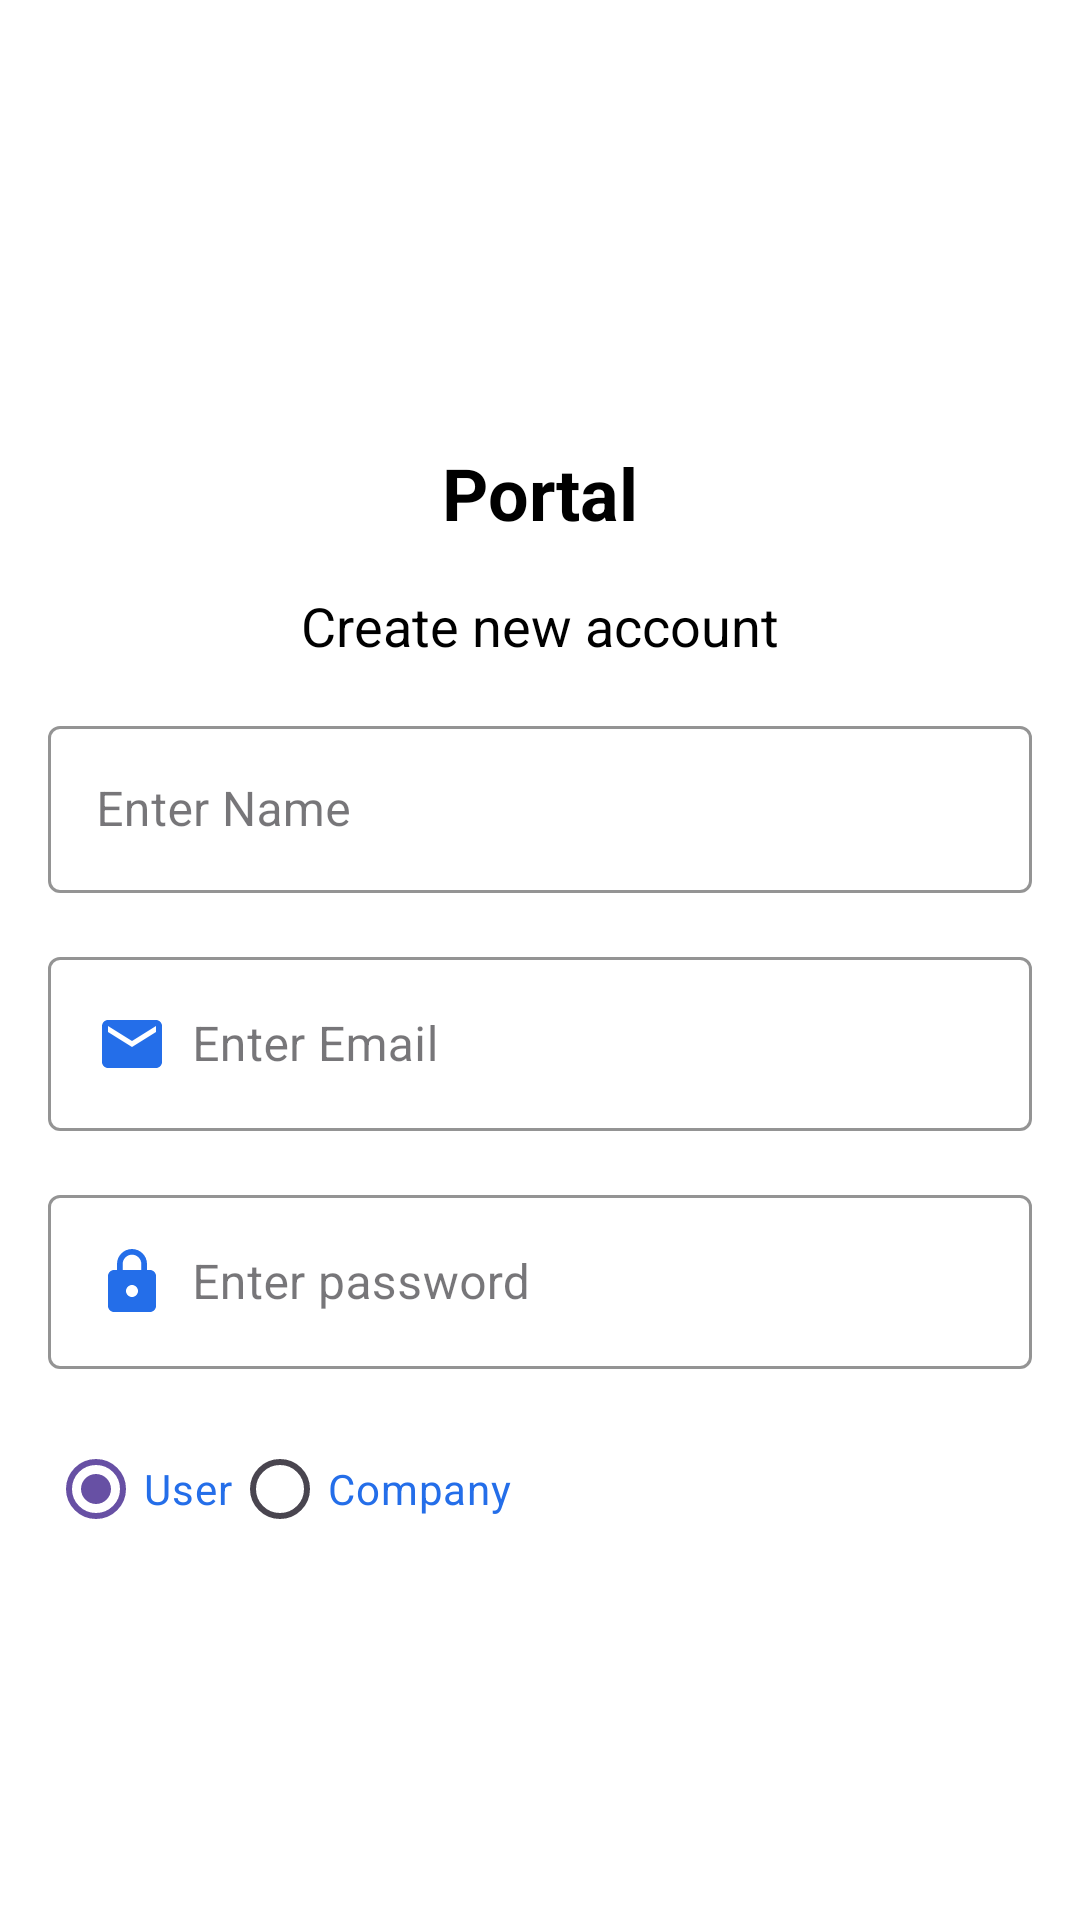

The Android layout XML behind this screen, and the referenced resources:
<!-- AndroidManifest.xml: application theme Theme.Yellow -->
<!-- res/layout/activity_registration.xml -->
<?xml version="1.0" encoding="utf-8"?>
<androidx.constraintlayout.widget.ConstraintLayout xmlns:android="http://schemas.android.com/apk/res/android"
    xmlns:app="http://schemas.android.com/apk/res-auto"
    xmlns:tools="http://schemas.android.com/tools"
    android:layout_width="match_parent"
    android:layout_height="match_parent"
    android:background="@color/backgroundColor"
    tools:context=".Registration">

    <ImageView
        android:id="@+id/logo"
        android:layout_width="100dp"
        android:layout_height="100dp"
        android:src="@drawable/logo"
        app:layout_constraintTop_toTopOf="parent"
        app:layout_constraintStart_toStartOf="parent"
        app:layout_constraintEnd_toEndOf="parent"
        android:layout_marginTop="40dp"/>

    <TextView
        android:id="@+id/app_name"
        android:layout_width="wrap_content"
        android:layout_height="wrap_content"
        android:text="Portal"
        android:textSize="24sp"
        android:textStyle="bold"
        android:textColor="@color/textColorPrimary"
        app:layout_constraintTop_toBottomOf="@+id/logo"
        app:layout_constraintStart_toStartOf="parent"
        app:layout_constraintEnd_toEndOf="parent"
        android:layout_marginTop="8dp"/>

    <TextView
        android:id="@+id/register_title"
        android:layout_width="wrap_content"
        android:layout_height="wrap_content"
        android:text="Create new account"
        android:textSize="18sp"
        android:textColor="@color/textColorPrimary"
        app:layout_constraintTop_toBottomOf="@+id/app_name"
        app:layout_constraintStart_toStartOf="parent"
        app:layout_constraintEnd_toEndOf="parent"
        android:layout_marginTop="16dp"/>

    <com.google.android.material.textfield.TextInputLayout
        android:id="@+id/name_input_layout"
        style="@style/TextInputLayoutStyle"
        android:layout_width="0dp"
        android:layout_height="wrap_content"
        android:layout_marginStart="16dp"
        android:layout_marginEnd="16dp"
        android:layout_marginTop="16dp"
        app:layout_constraintTop_toBottomOf="@+id/register_title"
        app:layout_constraintStart_toStartOf="parent"
        app:layout_constraintEnd_toEndOf="parent">

        <com.google.android.material.textfield.TextInputEditText
            android:id="@+id/name"
            android:layout_width="match_parent"
            android:layout_height="wrap_content"
            android:hint="@string/enter_name"
            android:textColor="@color/textColorPrimary"
            android:drawableStart="@drawable/baseline_person_24"
            android:drawablePadding="8dp"/>
    </com.google.android.material.textfield.TextInputLayout>

    <com.google.android.material.textfield.TextInputLayout
        android:id="@+id/email_input_layout"
        style="@style/TextInputLayoutStyle"
        android:layout_width="0dp"
        android:layout_height="wrap_content"
        android:layout_marginStart="16dp"
        android:layout_marginEnd="16dp"
        android:layout_marginTop="16dp"
        app:layout_constraintTop_toBottomOf="@+id/name_input_layout"
        app:layout_constraintStart_toStartOf="parent"
        app:layout_constraintEnd_toEndOf="parent">

        <com.google.android.material.textfield.TextInputEditText
            android:id="@+id/email"
            android:layout_width="match_parent"
            android:layout_height="wrap_content"
            android:hint="@string/enter_email"
            android:textColor="@color/textColorPrimary"
            android:drawableStart="@drawable/baseline_email_24"
            android:drawablePadding="8dp"/>
    </com.google.android.material.textfield.TextInputLayout>

    <com.google.android.material.textfield.TextInputLayout
        android:id="@+id/password_input_layout"
        style="@style/TextInputLayoutStyle"
        android:layout_width="0dp"
        android:layout_height="wrap_content"
        android:layout_marginStart="16dp"
        android:layout_marginEnd="16dp"
        android:layout_marginTop="16dp"
        app:layout_constraintTop_toBottomOf="@+id/email_input_layout"
        app:layout_constraintStart_toStartOf="parent"
        app:layout_constraintEnd_toEndOf="parent">

        <com.google.android.material.textfield.TextInputEditText
            android:id="@+id/password"
            android:layout_width="match_parent"
            android:layout_height="wrap_content"
            android:hint="@string/enter_password"
            android:textColor="@color/textColorPrimary"
            android:drawableStart="@drawable/baseline_lock_24"
            android:drawablePadding="8dp"
            android:inputType="textPassword"/>
    </com.google.android.material.textfield.TextInputLayout>

    <RadioGroup
        android:id="@+id/radioGroup"
        android:layout_width="0dp"
        android:layout_height="wrap_content"
        android:layout_marginStart="16dp"
        android:layout_marginEnd="16dp"
        android:layout_marginTop="16dp"
        android:orientation="horizontal"
        app:layout_constraintTop_toBottomOf="@+id/password_input_layout"
        app:layout_constraintStart_toStartOf="parent"
        app:layout_constraintEnd_toEndOf="parent">

        <RadioButton
            android:id="@+id/radio_user"
            android:layout_width="wrap_content"
            android:layout_height="wrap_content"
            android:text="User"
            android:checked="true"
            android:buttonTint="@color/colorPrimary"
            android:textColor="@color/colorPrimary"/>

        <RadioButton
            android:id="@+id/radio_company"
            android:layout_width="wrap_content"
            android:layout_height="wrap_content"
            android:text="Company"
            android:buttonTint="@color/colorPrimary"
            android:textColor="@color/colorPrimary"/>
    </RadioGroup>

    <TextView
        android:id="@+id/error"
        android:layout_width="0dp"
        android:layout_height="wrap_content"
        android:text="@string/error_while_registering"
        android:textColor="@color/errorColor"
        android:visibility="gone"
        app:layout_constraintTop_toBottomOf="@+id/radioGroup"
        app:layout_constraintStart_toStartOf="parent"
        app:layout_constraintEnd_toEndOf="parent"
        android:padding="8dp"/>

    <Button
        android:id="@+id/submit"
        style="@style/ButtonStyle"
        android:layout_width="0dp"
        android:layout_height="wrap_content"
        android:layout_marginStart="32dp"
        android:layout_marginEnd="32dp"
        android:layout_marginTop="16dp"
        android:text="@string/register"
        app:layout_constraintTop_toBottomOf="@+id/error"
        app:layout_constraintStart_toStartOf="parent"
        app:layout_constraintEnd_toEndOf="parent"/>

</androidx.constraintlayout.widget.ConstraintLayout>
<!-- resources referenced by this layout -->
<resources>
  <color name="backgroundColor">#FFFFFF</color>
  <color name="colorPrimary">#246EE9</color>
  <color name="errorColor">#F44336</color>
  <color name="textColorPrimary">#000000</color>
  <!-- drawable baseline_email_24 (drawable) -->
  <vector android:height="24dp" android:tint="#246EE9"
      android:viewportHeight="24" android:viewportWidth="24"
      android:width="24dp" xmlns:android="http://schemas.android.com/apk/res/android">
      <path android:fillColor="@android:color/white" android:pathData="M20,4L4,4c-1.1,0 -1.99,0.9 -1.99,2L2,18c0,1.1 0.9,2 2,2h16c1.1,0 2,-0.9 2,-2L22,6c0,-1.1 -0.9,-2 -2,-2zM20,8l-8,5 -8,-5L4,6l8,5 8,-5v2z"/>
  </vector>
  <!-- drawable baseline_lock_24 (drawable) -->
  <vector android:height="24dp" android:tint="#246EE9"
      android:viewportHeight="24" android:viewportWidth="24"
      android:width="24dp" xmlns:android="http://schemas.android.com/apk/res/android">
      <path android:fillColor="@android:color/white" android:pathData="M18,8h-1L17,6c0,-2.76 -2.24,-5 -5,-5S7,3.24 7,6v2L6,8c-1.1,0 -2,0.9 -2,2v10c0,1.1 0.9,2 2,2h12c1.1,0 2,-0.9 2,-2L20,10c0,-1.1 -0.9,-2 -2,-2zM12,17c-1.1,0 -2,-0.9 -2,-2s0.9,-2 2,-2 2,0.9 2,2 -0.9,2 -2,2zM15.1,8L8.9,8L8.9,6c0,-1.71 1.39,-3.1 3.1,-3.1 1.71,0 3.1,1.39 3.1,3.1v2z"/>
  </vector>
  <string name="enter_email">Enter Email</string>
  <string name="enter_name">Enter Name</string>
  <string name="enter_password">Enter password</string>
  <string name="error_while_registering">Error While Registering</string>
  <string name="register">Register\n</string>
  <style name="ButtonStyle" parent="Widget.MaterialComponents.Button">
          <item name="backgroundTint">@color/colorPrimary</item>
          <item name="android:textColor">@android:color/white</item>
      </style>
  <style name="TextInputLayoutStyle" parent="Widget.MaterialComponents.TextInputLayout.OutlinedBox">
          <item name="boxBackgroundMode">outline</item>
          <item name="boxStrokeColor">@color/colorPrimary</item>
          <item name="hintTextColor">@color/hintColor</item>
      </style>
  <style name="Theme.Yellow" parent="Base.Theme.Yellow" />
  <color name="hintColor">#8A8A8A</color>
  <style name="Base.Theme.Yellow" parent="Theme.Material3.DayNight.NoActionBar">
          
          
      </style>
</resources>
